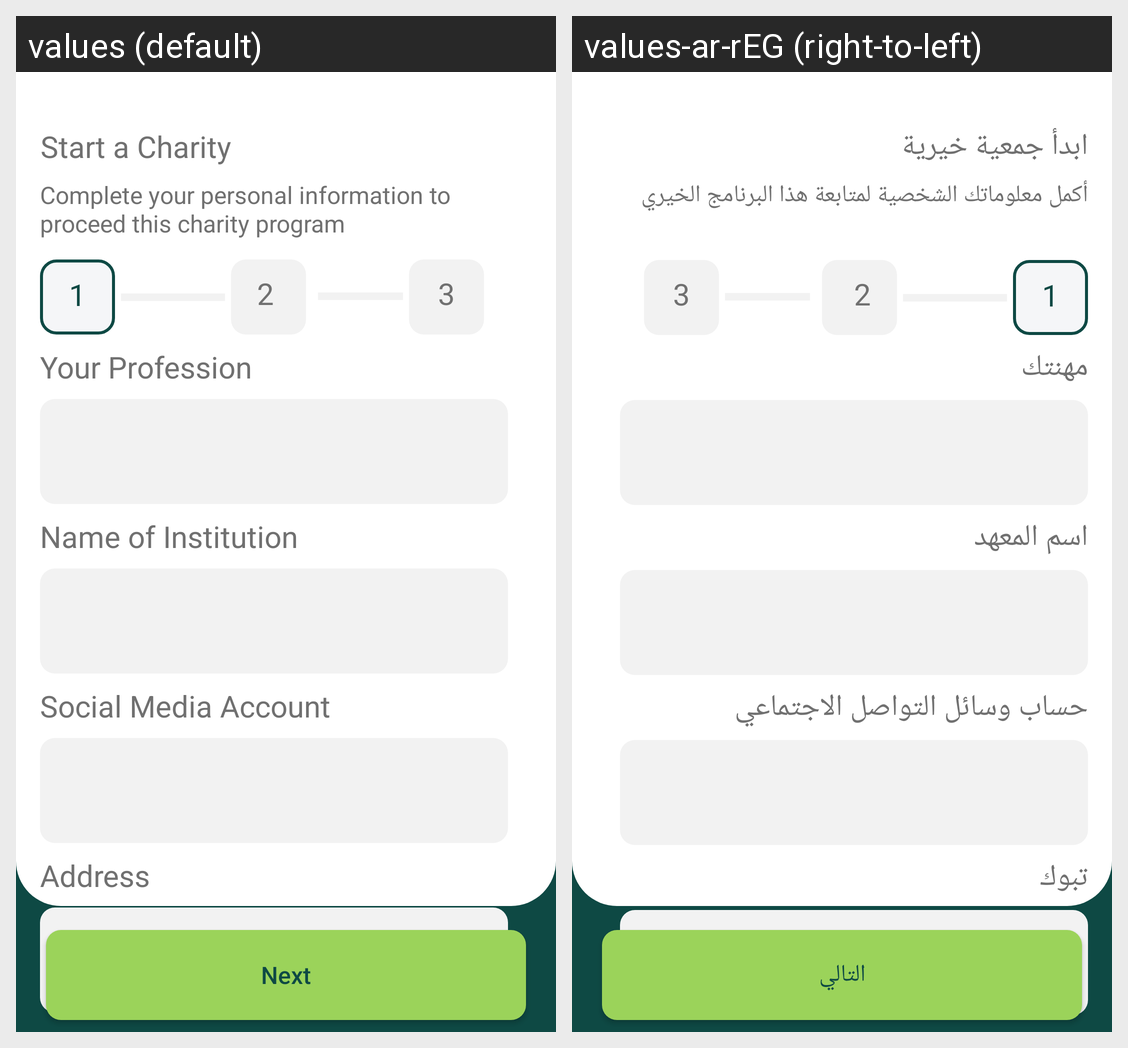

Strings drawn on this Android screen and how each of the app's shown locales translates them:
Android screen res/layout/fragment_rigster_step_one.xml rendered under 2 locales, left to right: values (default), values-ar-rEG (right-to-left). Device: Nexus 5 (rendered at 1080×1920; each locale shown at half size, 540×960, under a caption strip naming it); theme Theme.Takaful.
Strings drawn on this screen, with the default value and each locale's value (text and hints the layout hard-codes, and strings that could not be matched under every locale, appear in the picture but are not listed):

next
  values: Next
  values-ar-rEG: التالي

start_a_charity
  values: Start a Charity
  values-ar-rEG: ابدأ جمعية خيرية

complete_your_personal_information_to_proceed_this_charity_program
  values: Complete your personal information to proceed this charity program
  values-ar-rEG: أكمل معلوماتك الشخصية لمتابعة هذا البرنامج الخيري

your_profession
  values: Your Profession
  values-ar-rEG: مهنتك

name_of_institution
  values: Name of Institution
  values-ar-rEG: اسم المعهد

social_media_account
  values: Social Media Account
  values-ar-rEG: حساب وسائل التواصل الاجتماعي

address
  values: Address
  values-ar-rEG: تبوك
